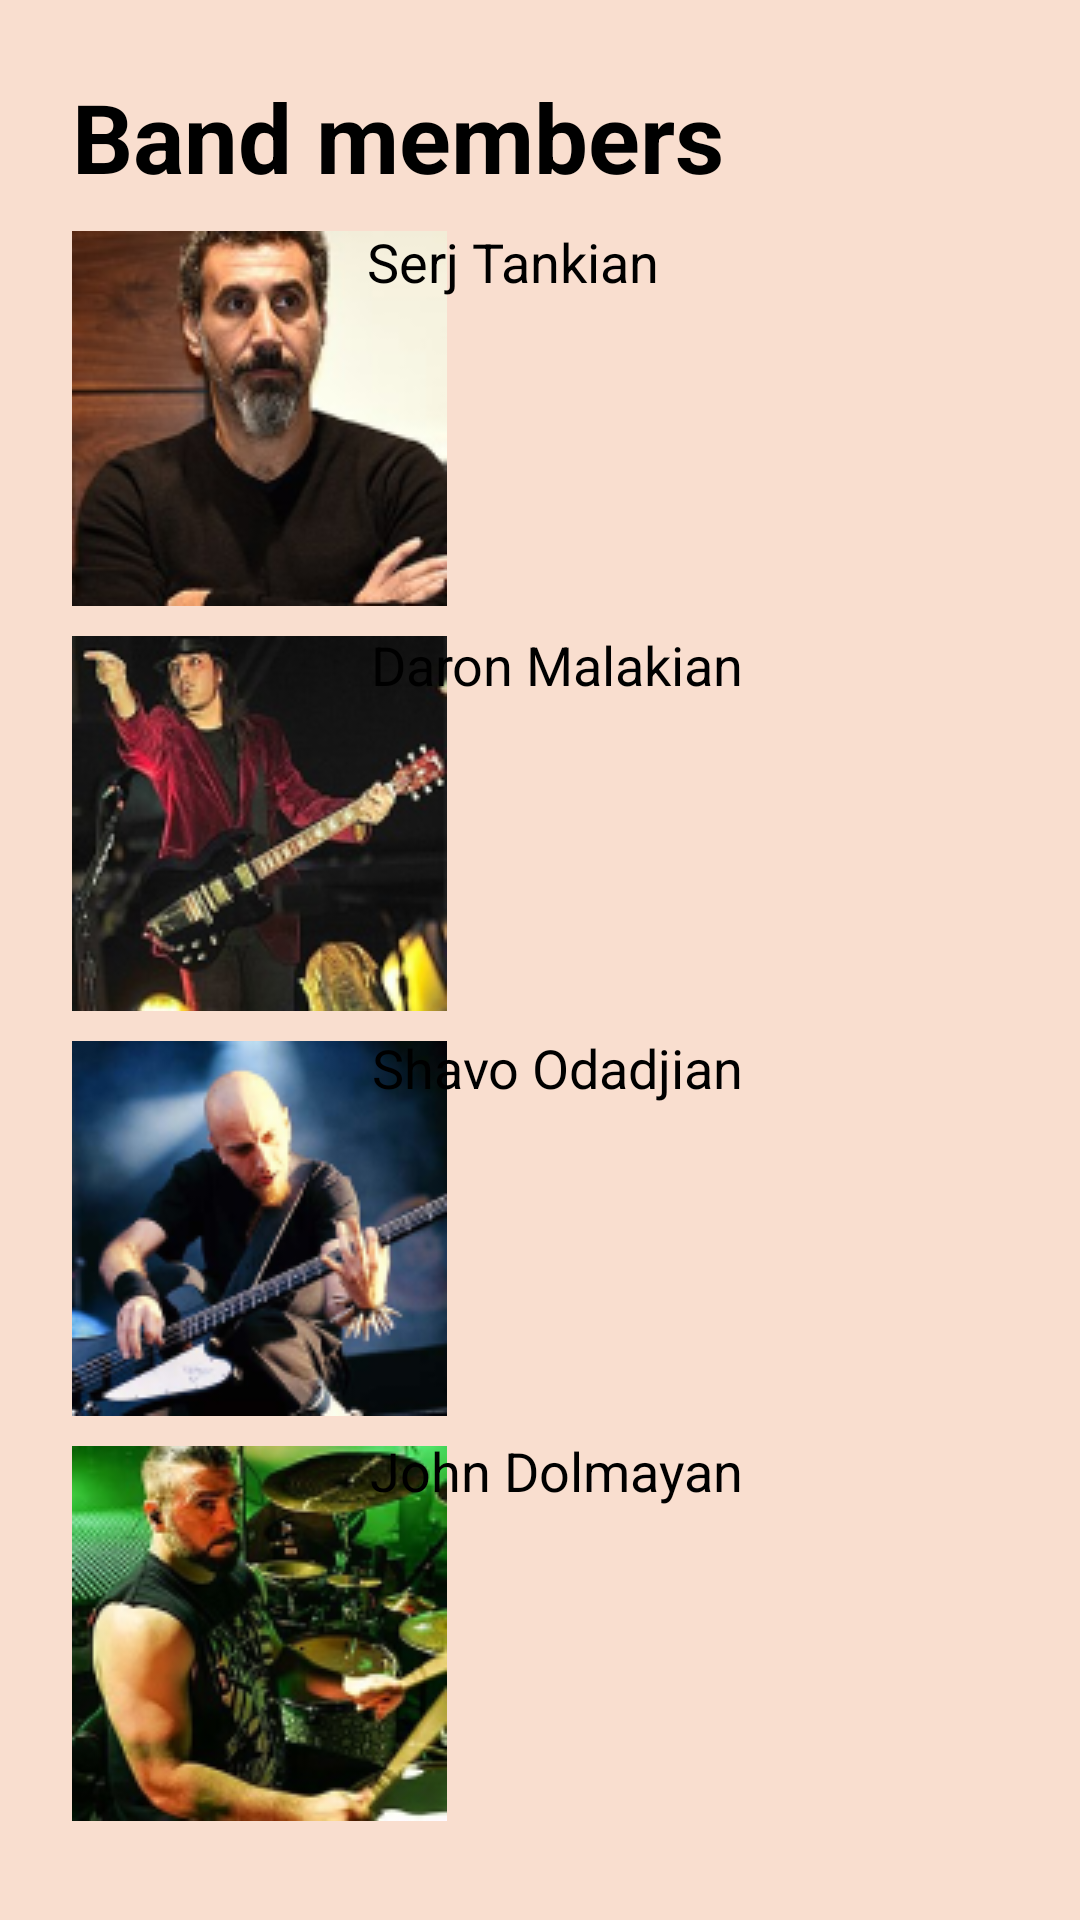

Here is an Android app screen rendered from its layout file. Give the layout XML and the strings, colors and styles it references.
<!-- AndroidManifest.xml: application theme Theme.InfoPages -->
<!-- res/layout/fragment_page4.xml -->
<?xml version="1.0" encoding="utf-8"?>
<androidx.constraintlayout.widget.ConstraintLayout xmlns:android="http://schemas.android.com/apk/res/android"
    xmlns:app="http://schemas.android.com/apk/res-auto"
    xmlns:tools="http://schemas.android.com/tools"
    android:layout_width="match_parent"
    android:layout_height="match_parent"
    android:background="@color/bg"
    tools:context=".Page4Fragment">

    <TextView
        android:id="@+id/page4h"
        android:layout_width="match_parent"
        android:paddingLeft="24sp"
        android:layout_height="wrap_content"
        android:layout_marginTop="24dp"
        android:text="@string/page4H"
        android:textAlignment="viewStart"
        android:textColor="@color/black"
        android:textSize="32sp"
        android:textStyle="bold"
        app:layout_constraintEnd_toEndOf="parent"
        app:layout_constraintHorizontal_bias="0.144"
        app:layout_constraintStart_toStartOf="parent"
        app:layout_constraintTop_toTopOf="parent" />


    <ImageView
        android:id="@+id/page4img1"
        android:layout_width="wrap_content"
        android:layout_height="wrap_content"
        android:layout_marginTop="10dp"
        android:paddingLeft="24sp"
        android:src="@drawable/page4_1"
        app:layout_constraintEnd_toEndOf="parent"
        app:layout_constraintHorizontal_bias="0.0"
        app:layout_constraintStart_toStartOf="parent"
        app:layout_constraintTop_toBottomOf="@id/page4h" />

    <TextView
        android:id="@+id/page4p1"
        android:layout_width="wrap_content"
        android:layout_height="wrap_content"
        android:layout_marginTop="8dp"
        android:layout_marginEnd="116dp"
        android:paddingLeft="24sp"
        android:paddingTop="0sp"
        android:paddingRight="24sp"
        android:paddingBottom="0sp"
        android:text="@string/page4p1"
        android:textAlignment="viewStart"
        android:textColor="@color/black"
        android:textSize="18sp"
        android:textStyle="normal"
        app:layout_constraintEnd_toEndOf="parent"
        app:layout_constraintLeft_toLeftOf="@+id/page4img1"
        app:layout_constraintTop_toBottomOf="@id/page4h" />

    <ImageView
        android:id="@+id/page4img2"
        android:layout_width="wrap_content"
        android:layout_height="wrap_content"
        android:layout_marginTop="10dp"
        android:paddingLeft="24sp"
        android:src="@drawable/page4_2"
        app:layout_constraintEnd_toEndOf="parent"
        app:layout_constraintHorizontal_bias="0.0"
        app:layout_constraintStart_toStartOf="parent"
        app:layout_constraintTop_toBottomOf="@id/page4img1" />

    <TextView
        android:id="@+id/page4p2"
        android:layout_width="wrap_content"
        android:layout_height="wrap_content"
        android:layout_marginTop="110dp"
        android:layout_marginEnd="88dp"
        android:paddingLeft="24sp"
        android:paddingTop="0sp"
        android:paddingRight="24sp"
        android:paddingBottom="0sp"
        android:text="@string/page4p2"
        android:textAlignment="viewStart"
        android:textColor="@color/black"
        android:textSize="18sp"
        android:textStyle="normal"
        app:layout_constraintEnd_toEndOf="parent"
        app:layout_constraintLeft_toLeftOf="@+id/page4img2"
        app:layout_constraintTop_toBottomOf="@+id/page4p1" />


    <ImageView
        android:id="@+id/page4img3"
        android:layout_width="wrap_content"
        android:layout_height="wrap_content"
        android:layout_marginTop="10dp"
        android:paddingLeft="24sp"
        android:src="@drawable/page4_3"
        app:layout_constraintEnd_toEndOf="parent"
        app:layout_constraintHorizontal_bias="0.0"
        app:layout_constraintStart_toStartOf="parent"
        app:layout_constraintTop_toBottomOf="@id/page4img2" />

    <TextView
        android:id="@+id/page4p3"
        android:layout_width="wrap_content"
        android:layout_height="wrap_content"
        android:layout_marginTop="110dp"
        android:layout_marginEnd="88dp"
        android:paddingLeft="24sp"
        android:paddingTop="0sp"
        android:paddingRight="24sp"
        android:paddingBottom="0sp"
        android:text="@string/page4p3"
        android:textAlignment="viewStart"
        android:textColor="@color/black"
        android:textSize="18sp"
        android:textStyle="normal"
        app:layout_constraintEnd_toEndOf="parent"
        app:layout_constraintLeft_toLeftOf="@+id/page4img3"
        app:layout_constraintTop_toBottomOf="@+id/page4p2" />

    <ImageView
        android:id="@+id/page4img4"
        android:layout_width="wrap_content"
        android:layout_height="wrap_content"
        android:layout_marginTop="10dp"
        android:paddingLeft="24sp"
        android:src="@drawable/page4_4"
        app:layout_constraintEnd_toEndOf="parent"
        app:layout_constraintHorizontal_bias="0.0"
        app:layout_constraintStart_toStartOf="parent"
        app:layout_constraintTop_toBottomOf="@id/page4img3" />

    <TextView
        android:id="@+id/page4p4"
        android:layout_width="wrap_content"
        android:layout_height="wrap_content"
        android:layout_marginTop="110dp"
        android:layout_marginEnd="88dp"
        android:paddingLeft="24sp"
        android:paddingTop="0sp"
        android:paddingRight="24sp"
        android:paddingBottom="0sp"
        android:text="@string/page4p4"
        android:textAlignment="viewStart"
        android:textColor="@color/black"
        android:textSize="18sp"
        android:textStyle="normal"
        app:layout_constraintEnd_toEndOf="parent"
        app:layout_constraintLeft_toLeftOf="@+id/page4img4"
        app:layout_constraintTop_toBottomOf="@+id/page4p3" />



</androidx.constraintlayout.widget.ConstraintLayout>
<!-- resources referenced by this layout -->
<resources>
  <color name="bg">#F9DECF</color>
  <color name="black">#FF000000</color>
  <!-- drawable page4_1: png bitmap (drawable, 29077 bytes) -->
  <!-- drawable page4_2: png bitmap (drawable, 33036 bytes) -->
  <!-- drawable page4_3: png bitmap (drawable, 34020 bytes) -->
  <!-- drawable page4_4: png bitmap (drawable, 41371 bytes) -->
  <string name="page4H">Band members</string>
  <string name="page4p1">Serj Tankian</string>
  <string name="page4p2">Daron Malakian</string>
  <string name="page4p3">Shavo Odadjian</string>
  <string name="page4p4">John Dolmayan</string>
  <style name="Theme.InfoPages" parent="Theme.MaterialComponents.DayNight.DarkActionBar">
          
          <item name="colorPrimary">@color/purple_500</item>
          <item name="colorPrimaryVariant">@color/purple_700</item>
          <item name="colorOnPrimary">@color/white</item>
          
          <item name="colorSecondary">@color/teal_200</item>
          <item name="colorSecondaryVariant">@color/teal_700</item>
          <item name="colorOnSecondary">@color/black</item>
          
          <item name="android:statusBarColor">?attr/colorPrimaryVariant</item>
          
      </style>
  <color name="purple_500">#FF6200EE</color>
  <color name="purple_700">#FF3700B3</color>
  <color name="white">#FFFFFFFF</color>
  <color name="teal_200">#FF03DAC5</color>
  <color name="teal_700">#FF018786</color>
</resources>
